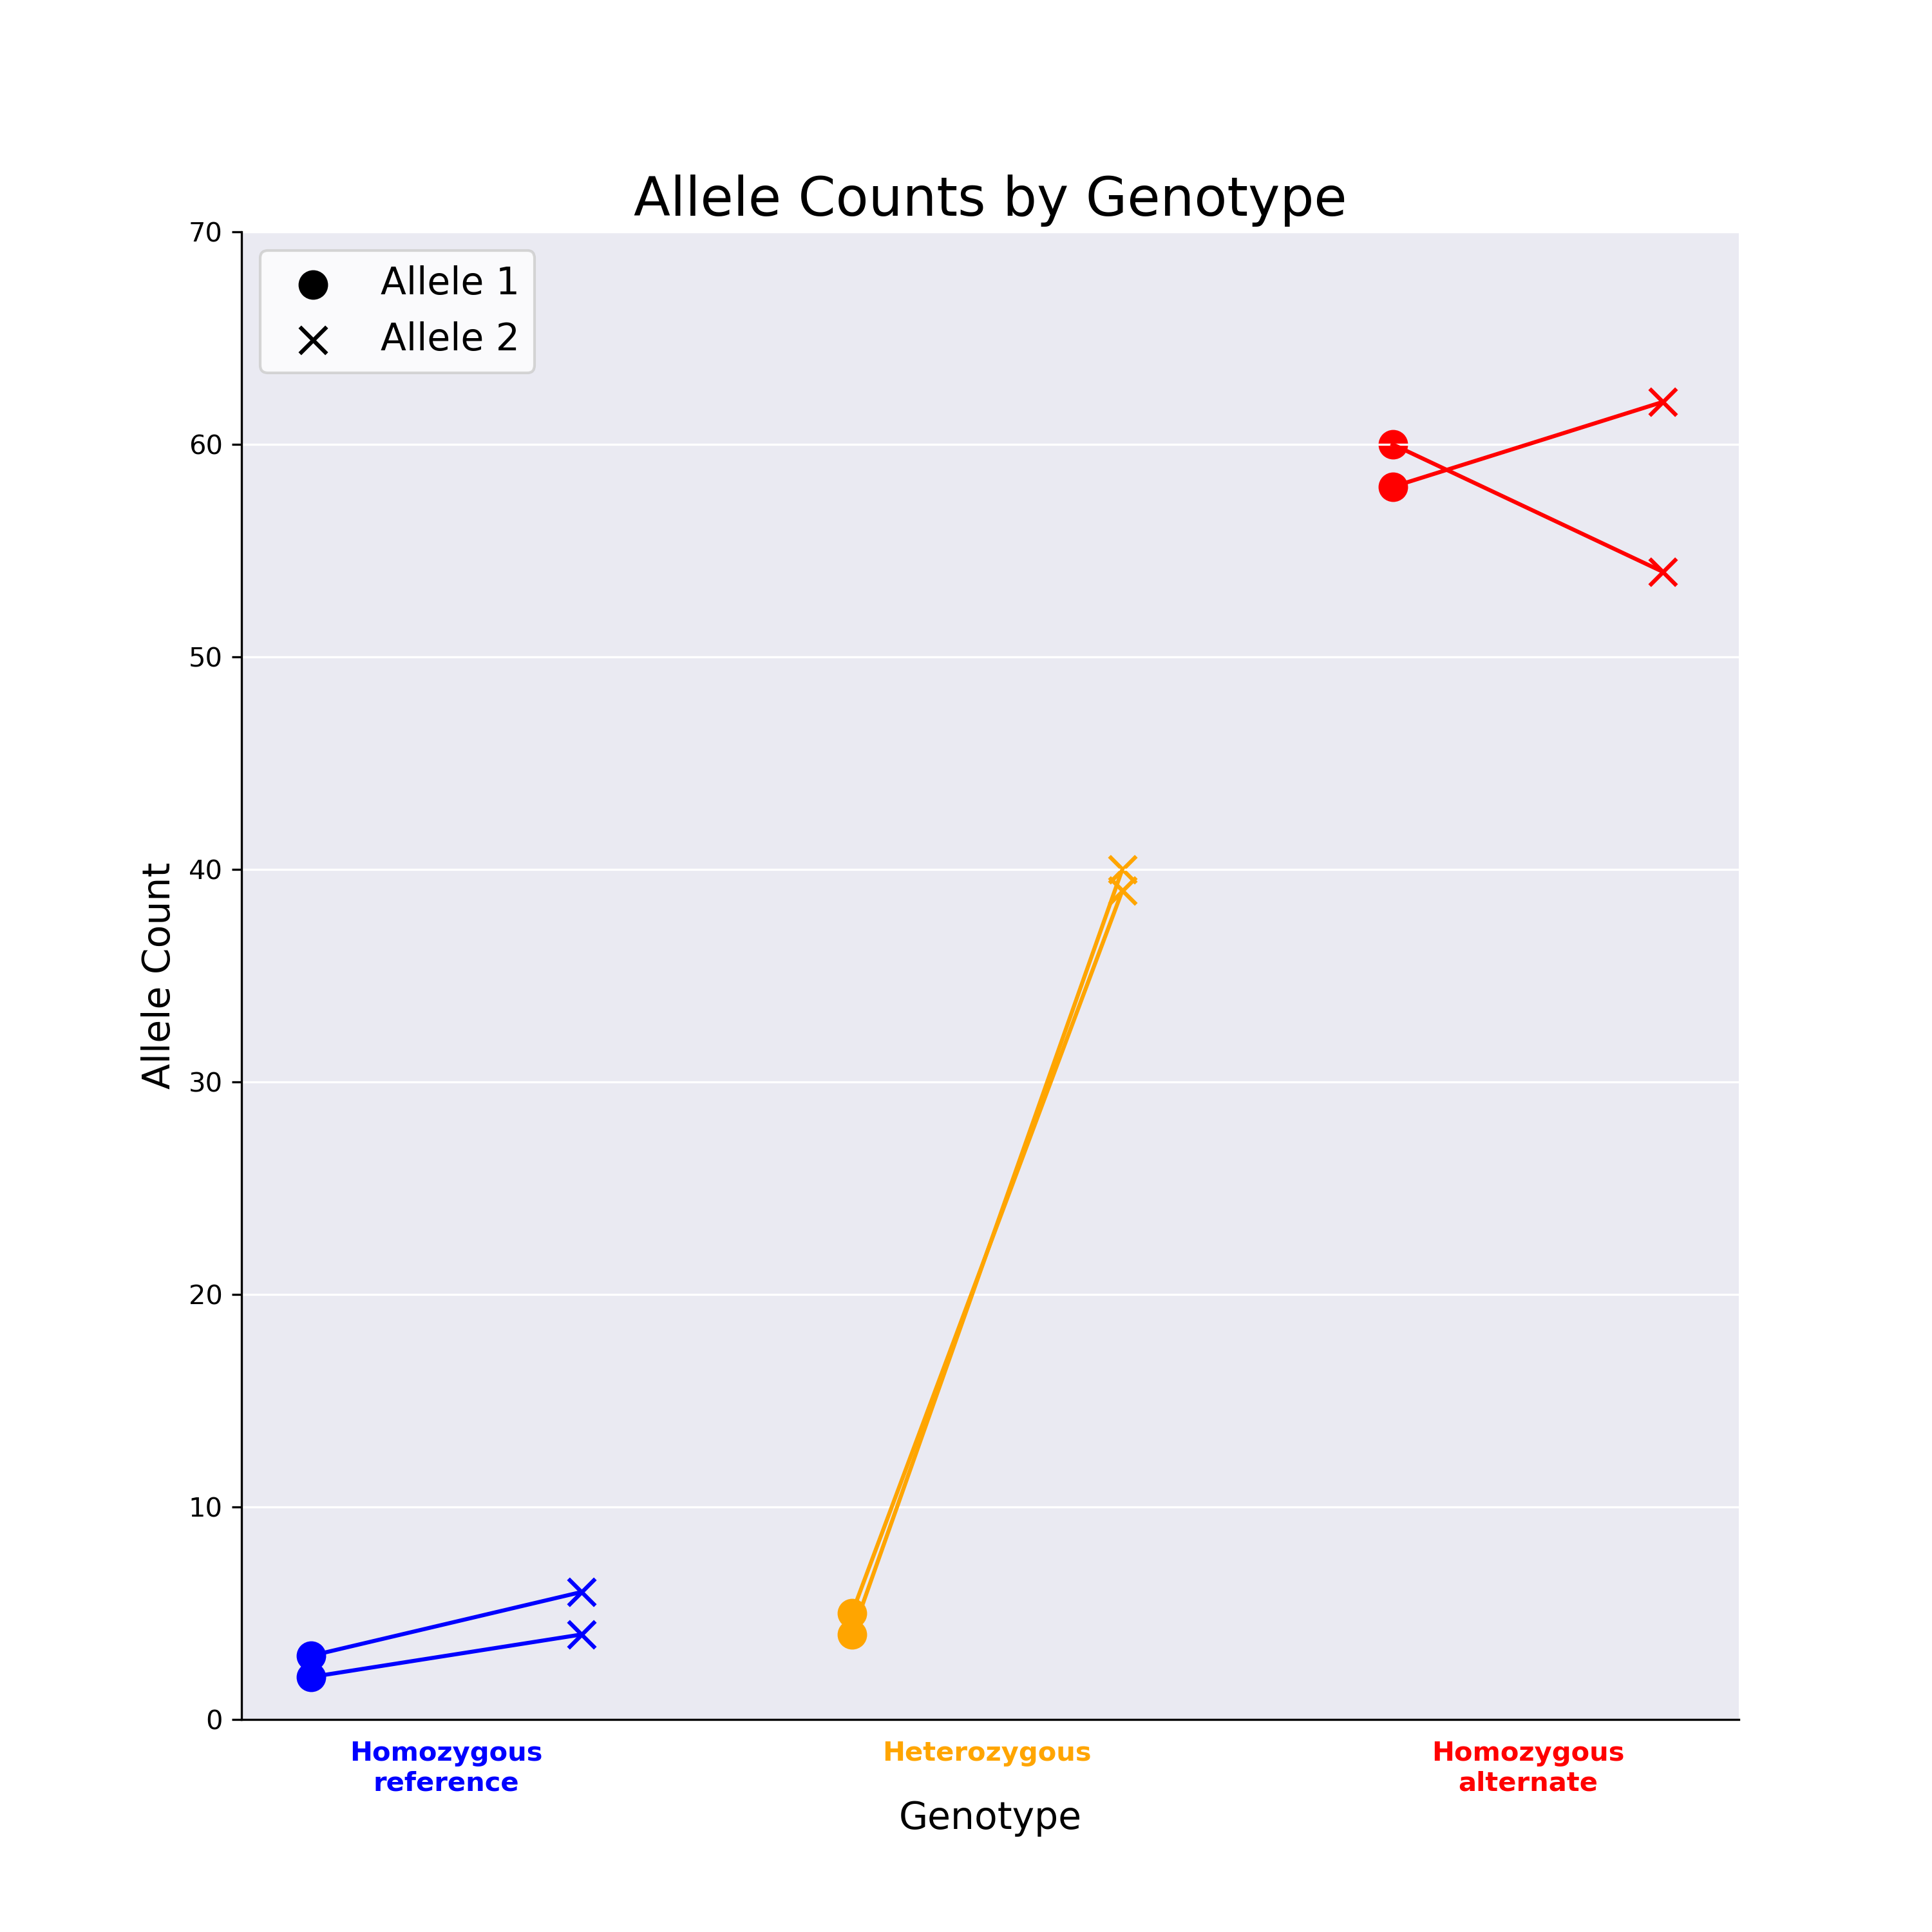

Here is the Python script that generated this plot:
"""
Guidance from Matt:
    Sample: Individuals

    Genotype: What DNA sequence they have. Everyone one has 2 copies of their genes, if they
    are the same we call this Homozygous (Hom), if different they are heterozygous (het).

    I am looking at a single sequence change, and so a homozygous can either have:
     - `het` the common sequence on one copy, and the alternate sequence on the other
     - `hom_ref` reference sequence on both copies
     - `hom_alt` the alternate sequence on both copies

    Allele 1/2 count: How much activity is coming off of each copy of the gene.

    I want it plotted as follows:
    - First divided by the Genotype
    - Then I want 2 parallel sets of data with the allele counts, and most importantly a line connecting the 2 counts originating
    from the same donor.

    Extra reading: I want to show that the sequence change is causing a change in expression,
    and so if an individual has 2 low expressing copies, both should be low, if they have 2 high
    expressing copies, both should be high, but if they have 1 copy of each I want to show that
    these individuals have 1 high and 1 low. I have 50 data points, with varying genotypes.
"""

import argparse
import json

import matplotlib.pyplot as plt


GENOTYPES = ['hom_ref', 'het', 'hom_alt']

GENOTYPE_SPACING = 2

GENOTYPE_COLOURS = {
    "hom_ref": "blue",
    "het": "orange",
    "hom_alt": "red"
}

GENOTYPE_LABELS = {
    "hom_ref": "Homozygous\nreference",
    "het": "Heterozygous",
    "hom_alt": "Homozygous\nalternate",
}

ALLELE_MARKERS = {
    "allele_1": "o",
    "allele_2": "x"
}

EXAMPLE_DATA = {
    "1": {"genotype": "hom_ref", "allele_1_count": 2, "allele_2_count": 4},
    "2": {"genotype": "hom_ref", "allele_1_count": 3, "allele_2_count": 6},
    "3": {"genotype": "het", "allele_1_count": 4, "allele_2_count": 40},
    "4": {"genotype": "het", "allele_1_count": 5, "allele_2_count": 39},
    "5": {"genotype": "hom_alt", "allele_1_count": 60, "allele_2_count": 54},
    "6": {"genotype": "hom_alt", "allele_1_count": 58, "allele_2_count": 62},
}


def parse_args():
    parser = argparse.ArgumentParser()

    parser.add_argument("--input-json", type=str)
    parser.add_argument("--save-plot", action="store_true")

    return parser.parse_args()


def read_data(path_to_json):
    if path_to_json is None:
        return EXAMPLE_DATA
    else:
        with open(path_to_json, "r") as f:
            return json.load(f)


def create_plot(counts):
    plt.figure(figsize=(10, 10))

    # First divide by genotype
    data_by_genotype = {
        genotype: [counts[sample] for sample in counts if counts[sample]["genotype"] == genotype]
        for genotype in GENOTYPES
    }

    # On the x-axis we want the genotype, and then on the y-axis we want the allele counts. Within each genotype
    # we want to plot the allele counts for each sample, and then connect the 2 points for each sample.
    for i, genotype in enumerate(GENOTYPES):
        # Get the data for this genotype
        data = data_by_genotype[genotype]

        x_1 = [i * GENOTYPE_SPACING - 0.5] * len(data)
        x_2 = [i * GENOTYPE_SPACING + 0.5] * len(data)

        y_1 = [sample["allele_1_count"] for sample in data]
        y_2 = [sample["allele_2_count"] for sample in data]

        # Plot the data
        plt.scatter(x_1, y_1, color=GENOTYPE_COLOURS[genotype], marker=ALLELE_MARKERS["allele_1"], s=100)
        plt.scatter(x_2, y_2, color=GENOTYPE_COLOURS[genotype], marker=ALLELE_MARKERS["allele_2"], s=100)

        # Connect the points
        for x1, x2, y1, y2 in zip(x_1, x_2, y_1, y_2):
            plt.plot([x1, x2], [y1, y2], color=GENOTYPE_COLOURS[genotype])

    # Add a legend to show that the different marker symbols
    # correspond to different alleles
    plt.legend(
        [plt.scatter([], [], color="black", marker=marker, s=100) for marker in ALLELE_MARKERS.values()],
        ["Allele 1", "Allele 2"],
        loc="upper left",
        fontsize=14,
    )

    # Find the max value and use it to set the y-axis limits
    max_value = max(*[max([sample["allele_1_count"], sample["allele_2_count"]] for sample in counts.values())])
    plt.ylim(0, max_value + 10)

    # Add the genotype labels, with the font colour matching the genotype colour
    for i, genotype in enumerate(GENOTYPES):
        plt.text(
            i * GENOTYPE_SPACING, -1,
            GENOTYPE_LABELS[genotype],
            color=GENOTYPE_COLOURS[genotype],
            ha="center",
            va="top",
            fontsize=10,
            fontweight="bold",
        )

    # Make the plot pretty
    plt.xlabel("Genotype", fontsize=14, labelpad=30)
    plt.ylabel("Allele Count", fontsize=14)
    plt.title("Allele Counts by Genotype", fontsize=20)

    # Remove x-axis ticks and labels
    plt.gca().set_xticks([])
    plt.gca().set_xticklabels([])

    # Remove the top and right spines
    plt.gca().spines["top"].set_visible(False)
    plt.gca().spines["right"].set_visible(False)

    # Make plot background grey
    plt.gca().set_facecolor("#EAEAF2")

    # Set both x and y grid lines to be white
    plt.grid(color="white")


if __name__ == "__main__":
    args = parse_args()

    allele_counts = read_data(args.input_json)

    create_plot(allele_counts)

    if args.save_plot:
        plt.savefig("allele_count_graph.png", dpi=300)
